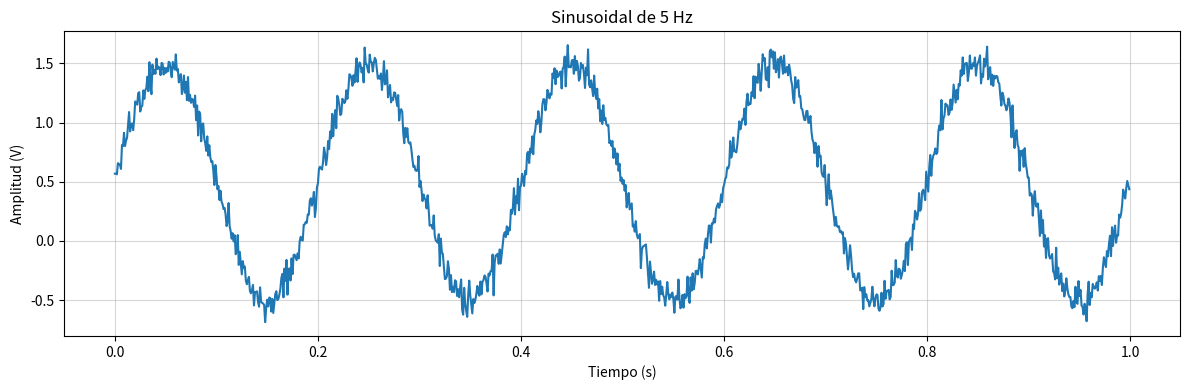

Write Python code to recreate this figure.
# ---
# jupyter:
#   jupytext:
#     cell_metadata_filter: all
#     notebook_metadata_filter: all
#     text_representation:
#       extension: .py
#       format_name: percent
#       format_version: '1.3'
#       jupytext_version: 1.16.4
#   language_info:
#     codemirror_mode:
#       name: ipython
#       version: 3
#     file_extension: .py
#     mimetype: text/x-python
#     name: python
#     nbconvert_exporter: python
#     pygments_lexer: ipython3
#     version: 3.14.6
# ---

# %% [markdown]
"""
# Tarea Semanal 1
    la amplitud máxima de la senoidal (volts)
    su valor medio (volts)
    la frecuencia (Hz)
    la fase (radianes)
    la cantidad de muestras digitalizada por el ADC (# muestras)
    la frecuencia de muestreo del ADC.

es decir que la función que uds armen debería admitir se llamada de la siguiente manera

tt, xx = mi_funcion_sen( vmax = 1, dc = 0, ff = 1, ph=0, nn = N, fs = fs)
"""

# %% Import execution={"iopub.execute_input": "2026-08-27T19:45:35.845888Z", "iopub.status.busy": "2026-08-27T19:45:35.845652Z", "iopub.status.idle": "2026-08-27T19:45:36.906418Z", "shell.execute_reply": "2026-08-27T19:45:36.905860Z"}

import numpy as np
import matplotlib.pyplot as plt
import scipy.signal as sig

# %% General Defs execution={"iopub.execute_input": "2026-08-27T19:45:36.908499Z", "iopub.status.busy": "2026-08-27T19:45:36.908286Z", "iopub.status.idle": "2026-08-27T19:45:36.910750Z", "shell.execute_reply": "2026-08-27T19:45:36.910348Z"}

def undB (dB):
    return 10**(dB/10)

def dB (x):
    return 10*np.log10(x)

# %% Params Generales execution={"iopub.execute_input": "2026-08-27T19:45:36.912537Z", "iopub.status.busy": "2026-08-27T19:45:36.912401Z", "iopub.status.idle": "2026-08-27T19:45:36.915079Z", "shell.execute_reply": "2026-08-27T19:45:36.914423Z"}
fs = 1000       #500Hz de BW
ts = 1/fs
N = fs          #DeltaF = 1Hz; norm
df = fs/N
dt = 1/df

# %% Params func execution={"iopub.execute_input": "2026-08-27T19:45:36.916960Z", "iopub.status.busy": "2026-08-27T19:45:36.916830Z", "iopub.status.idle": "2026-08-27T19:45:36.919464Z", "shell.execute_reply": "2026-08-27T19:45:36.918605Z"}
vmax = 1.        
dc = 0.          
ff = 5
ph = 0

snr_xr = 30

# %% Func Defs execution={"iopub.execute_input": "2026-08-27T19:45:36.920814Z", "iopub.status.busy": "2026-08-27T19:45:36.920674Z", "iopub.status.idle": "2026-08-27T19:45:36.930567Z", "shell.execute_reply": "2026-08-27T19:45:36.929681Z"}
def miNoise (Pot, nn):
    xna = np.random.normal(loc = 0, scale = np.sqrt(Pot), size = N) 
    return xna

def miSin (vmax, dc, ff, ph, nn, fs):
    tt = np.arange(N) * 1/fs
    xx = dc + vmax * np.sin( 2 * np.pi * ff * tt + ph)
    return (tt, xx)

def miSaw (vmax, dc, ff, ph, nn, fs):
    tt = np.arange(N) * 1/fs
    To = 1/ff
    delay = To * ph/(2*np.pi)
    ####
    xx =  dc - (vmax / 2) + vmax * ((tt + delay)% To) * ff
    return (tt, xx)


def miTri (vmax, dc, ff, ph, nn, fs):
    tt = np.arange(N) * 1/fs
    To = 1/ff
    delay = To * ph/(2*np.pi)
    ####    
    xx =  2 * vmax * ((tt + delay)% To) * ff
    for i in range(len(tt)):    
        if (0.5 <= ff*((tt[i] + To * ph/(2*np.pi)) % To)):
            xx[i] =  2 * vmax - xx[i]
    xx = xx + dc - (vmax/4)
    return (tt, xx)
    
def miPWM (vmax, dc, ff, ph, nn, fs, duty):
    tt = np.arange(N) * 1/fs
    ####    
    xx = np.arange(N)
    for i in range(len(tt)):
        if (duty < ((tt[i]*ff + ph/(2*np.pi)) % 1)):
            xx[i] = vmax
        else:
            xx[i] = 0
    xx = xx + dc - (vmax * duty)

def miSignalGenerator (sigType = "sine", vmax = vmax, dc = dc, ff = ff, ph = ph, nn = N, fs = fs, snr = -1, duty = 0.5):
    match sigType:
        case "sine":
            tt, xx = miSin(vmax = vmax, dc = dc, ff = ff, ph = ph, nn = nn, fs = fs)
        case "saw":
            tt, xx = miSaw(vmax = vmax, dc = dc, ff = ff, ph = ph, nn = nn, fs = fs)
        case "revSaw":
            tt, xx = miSaw(vmax = -vmax, dc = dc, ff = ff, ph = ph, nn = nn, fs = fs)
        case "tri":
            tt, xx = miTri(vmax = -vmax, dc = dc, ff = ff, ph = ph, nn = nn, fs = fs)
        case "PWM":
            tt, xx = miPWM(vmax = vmax, dc = dc, ff = ff, ph = ph, nn = nn, fs = fs, duty = duty)
        case "square":
            tt, xx = miPWM(vmax = vmax, dc = dc, ff = ff, ph = ph, nn = nn, fs = fs, duty = 0.5)
        case _:
            print("sigType invlaido")
            tt = np.arange(N)
            xx = np.arange(N)
    
    if (snr != -1):
        Px = vmax**2/2
        Pna = Px / undB(snr)
        xx = xx + miNoise(Pot = Pna, nn = nn)
    return (tt, xx)


# %% execution={"iopub.execute_input": "2026-08-27T19:45:36.932535Z", "iopub.status.busy": "2026-08-27T19:45:36.932352Z", "iopub.status.idle": "2026-08-27T19:45:37.093834Z", "shell.execute_reply": "2026-08-27T19:45:37.092939Z"}
tt, xx = miSignalGenerator(dc = 0.5, snr = 20)

plt.figure(1, figsize = (12,4))
plt.clf()
           
plt.plot(tt,xx, linewidth=1.5)
plt.xlabel('Tiempo (s)')
plt.ylabel('Amplitud (V)')
plt.grid(linestyle='-', alpha=0.5)
plt.title(f'Sinusoidal de {ff} Hz')
plt.tight_layout()
plt.show()

# %% execution={"iopub.execute_input": "2026-08-27T19:45:37.095482Z", "iopub.status.busy": "2026-08-27T19:45:37.095321Z", "iopub.status.idle": "2026-08-27T19:45:37.201693Z", "shell.execute_reply": "2026-08-27T19:45:37.200834Z"}
tt2, xx2 = miSignalGenerator("tri", dc = 0.5, snr = 20)

plt.figure(2, figsize = (12,4))
plt.clf()
           
plt.plot(tt,xx, linewidth=1.5)
plt.xlabel('Tiempo (s)')
plt.ylabel('Amplitud (V)')
plt.grid(linestyle='-', alpha=0.5)
plt.title(f'Sinusoidal de {ff} Hz')
plt.tight_layout()
plt.show()
